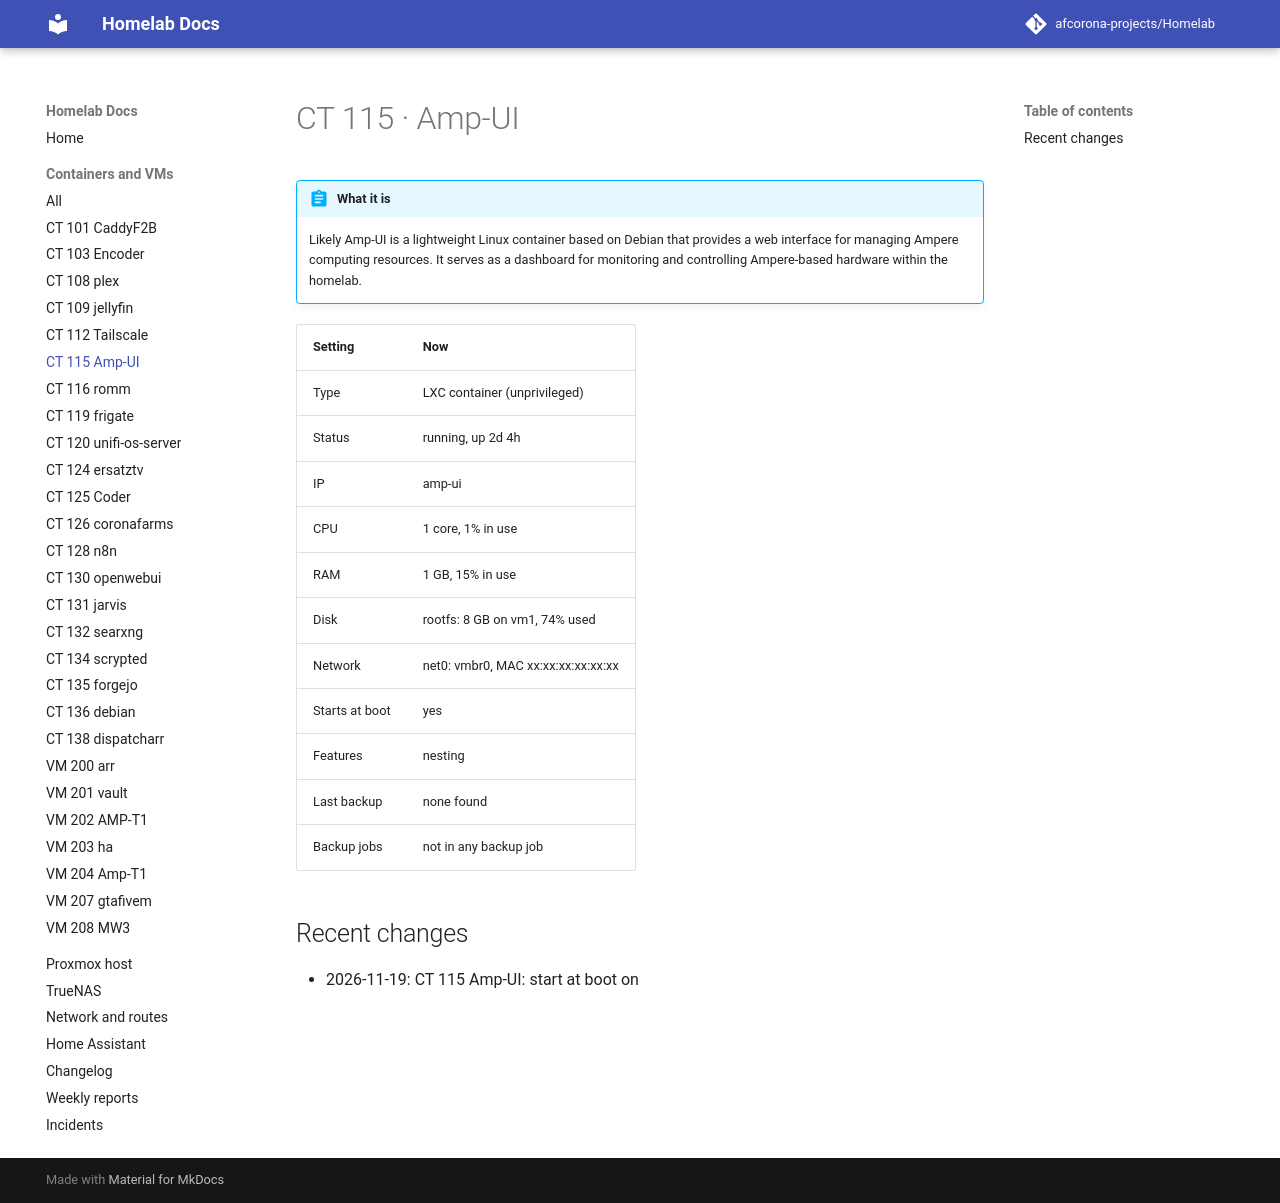

repository: afcorona-projects/Homelab · page: guests/ct-115/index.html · generator: mkdocs

# CT 115 · Amp-UI

!!! abstract "What it is"

    --8<-- "about/ct-115.md"

| Setting | Now |
|---|---|
| Type | LXC container (unprivileged) |
| Status | running, up 2d 4h |
| IP | amp-ui |
| CPU | 1 core, 1% in use |
| RAM | 1 GB, 15% in use |
| Disk | rootfs: 8 GB on vm1, 74% used |
| Network | net0: vmbr0, MAC xx:xx:xx:xx:xx:xx |
| Starts at boot | yes |
| Features | nesting |
| Last backup | none found |
| Backup jobs | not in any backup job |

## Recent changes

- 2026-11-19: CT 115 Amp-UI: start at boot on
